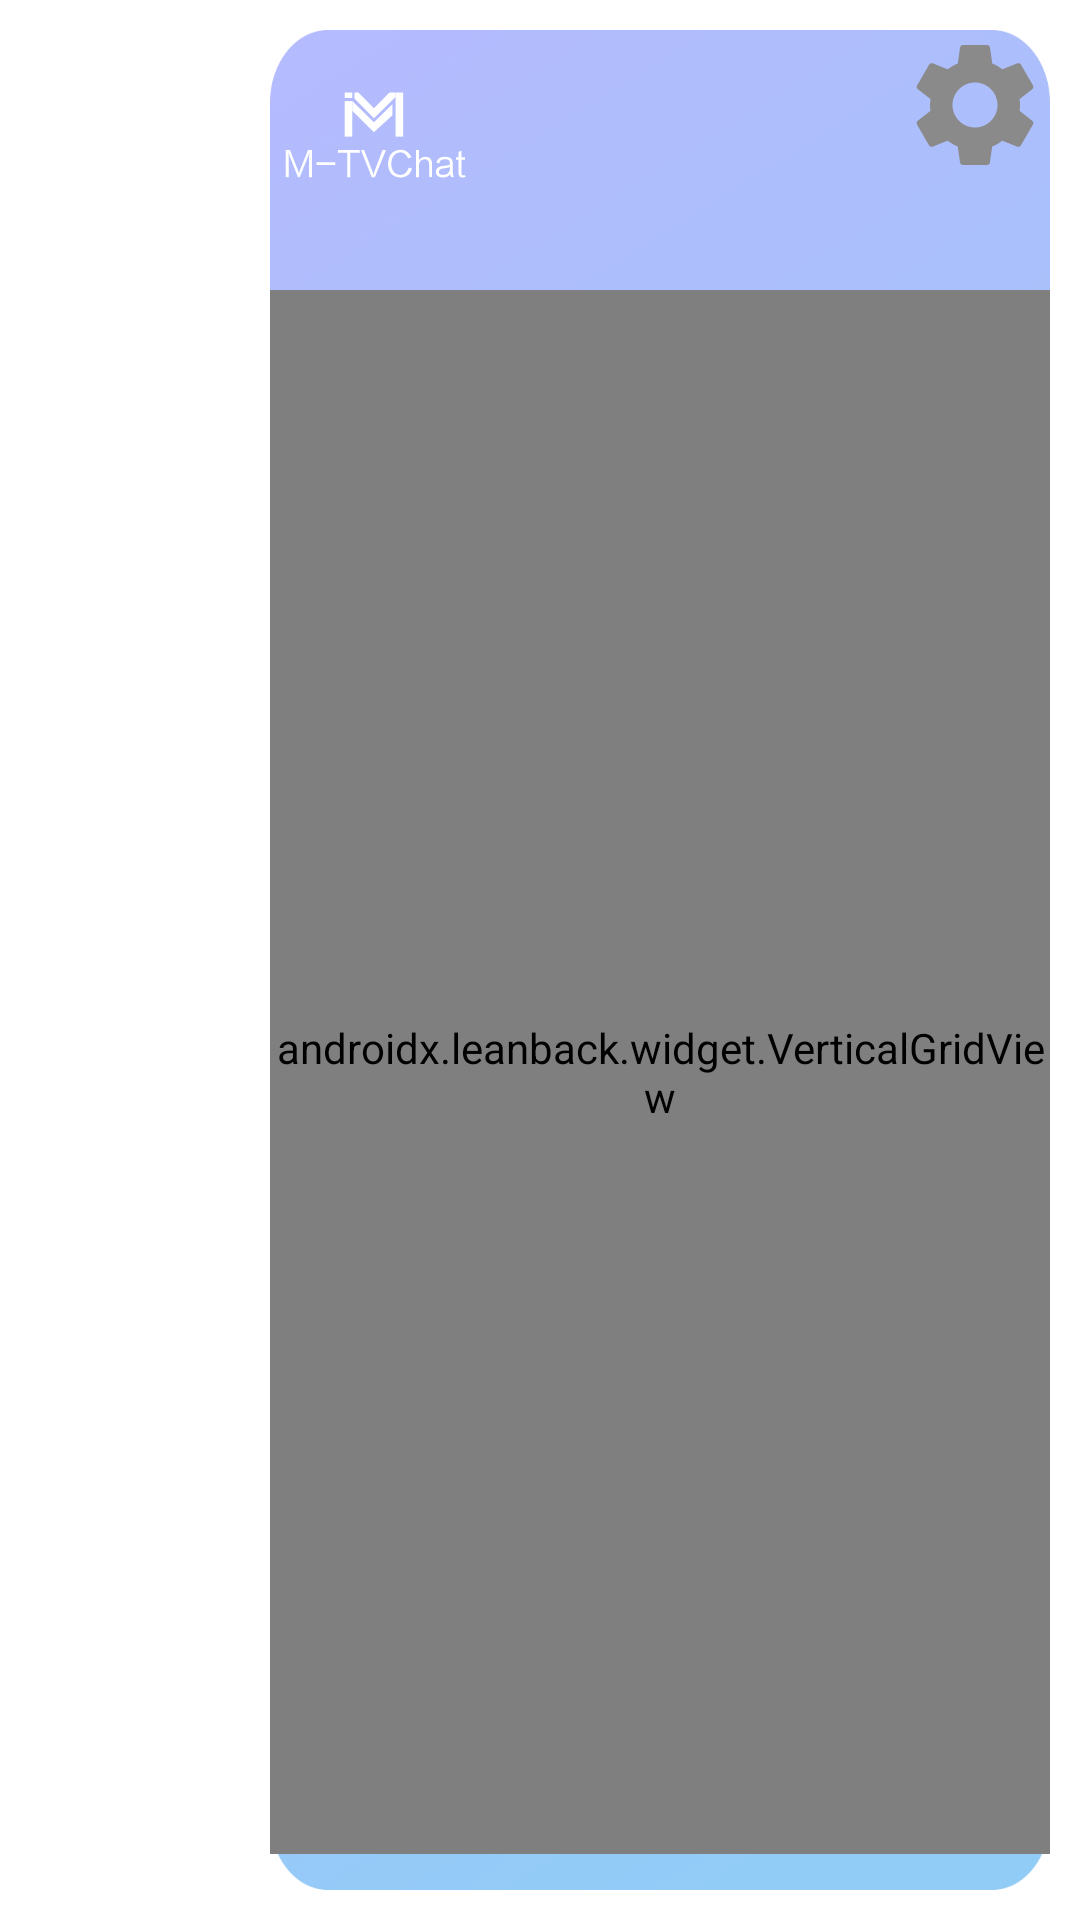

Reconstruct the res/layout file that produces this screen, plus the resources it refers to.
<!-- AndroidManifest.xml: application theme Theme.AIRobot -->
<!-- res/layout/activity_minichat.xml -->
<?xml version="1.0" encoding="utf-8"?>
<RelativeLayout xmlns:android="http://schemas.android.com/apk/res/android"
    android:layout_width="match_parent"
    android:layout_height="match_parent"
    xmlns:app="http://schemas.android.com/apk/res-auto"
    android:background="@android:color/transparent">

    <View
        android:layout_width="match_parent"
        android:layout_height="match_parent"
        android:background="@android:color/transparent" />


    <androidx.constraintlayout.widget.ConstraintLayout
        android:id="@+id/rightView"
        android:layout_width="260dp"
        android:layout_height="match_parent"
        android:layout_alignParentRight="true"
        android:layout_marginRight="0dp"
        android:layout_weight="1"
        android:layout_margin="10dp"
        android:background="@mipmap/ic_mini_bg"
        >

        <ImageView
            android:id="@+id/img_logo"
            android:layout_width="70dp"
            android:layout_height="70dp"
            android:src="@drawable/ic_logo"
            app:layout_constraintTop_toTopOf="parent"
            app:layout_constraintStart_toStartOf="parent"
            android:focusable="true"
            />

        <ImageView
            android:id="@+id/bt_setting"
            android:layout_width="50dp"
            android:layout_height="50dp"
            app:layout_constraintEnd_toEndOf="parent"
            app:layout_constraintTop_toTopOf="parent"
            android:src="@drawable/slector_setting" />

        <androidx.constraintlayout.widget.Guideline
            android:layout_width="match_parent"
            android:layout_height="100dp"
            android:id="@+id/top_gl"
            android:orientation="horizontal"
            app:layout_constraintGuide_percent="0.14"
            />


        <androidx.leanback.widget.VerticalGridView
            android:id="@+id/vGridView"
            android:layout_width="0dp"
            android:layout_height="0dp"
            android:gravity="center"
            android:scrollbars="vertical"
            android:stackFromBottom="false"
            android:textColor="#13ABF1"
            android:textSize="16sp"
            android:transcriptMode="normal"
            app:layout_constraintTop_toBottomOf="@+id/top_gl"
            app:layout_constraintStart_toStartOf="parent"
            app:layout_constraintEnd_toEndOf="parent"
            app:layout_constraintBottom_toBottomOf="parent"
            android:layout_marginBottom="12dp"
            />
    </androidx.constraintlayout.widget.ConstraintLayout>


</RelativeLayout>
<!-- resources referenced by this layout -->
<resources>
  <!-- drawable slector_setting (drawable) -->
  <?xml version="1.0" encoding="utf-8"?>
  <selector xmlns:android="http://schemas.android.com/apk/res/android">
  
      <item android:state_pressed="true" android:drawable="@drawable/settings_off" />
      <item android:state_focused="true" android:drawable="@drawable/setting_on" />
      <item android:state_focused="false" android:drawable="@drawable/settings_off" />
      <item android:state_enabled="false" android:drawable="@drawable/settings_off" />
      <item android:drawable="@drawable/setting_on" />
  </selector>
  <!-- mipmap ic_mini_bg: webp bitmap (mipmap-hdpi, 36458 bytes) -->
  <style name="Theme.AIRobot" parent="Theme.MaterialComponents.DayNight.DarkActionBar">
          
          <item name="colorPrimary">@color/purple_500</item>
          <item name="colorPrimaryVariant">@color/purple_700</item>
          <item name="colorOnPrimary">@color/white</item>
          
          <item name="colorSecondary">@color/teal_200</item>
          <item name="colorSecondaryVariant">@color/teal_700</item>
          <item name="colorOnSecondary">@color/black</item>
          
          <item name="android:statusBarColor" tools:targetApi="l">?attr/colorPrimaryVariant</item>
          
      </style>
  <!-- drawable settings_off (drawable) -->
  <vector android:height="24dp" android:tint="#8a8a8a"
      android:viewportHeight="24" android:viewportWidth="24"
      android:width="24dp" xmlns:android="http://schemas.android.com/apk/res/android">
      <path android:fillColor="@android:color/white" android:pathData="M19.14,12.94c0.04,-0.3 0.06,-0.61 0.06,-0.94c0,-0.32 -0.02,-0.64 -0.07,-0.94l2.03,-1.58c0.18,-0.14 0.23,-0.41 0.12,-0.61l-1.92,-3.32c-0.12,-0.22 -0.37,-0.29 -0.59,-0.22l-2.39,0.96c-0.5,-0.38 -1.03,-0.7 -1.62,-0.94L14.4,2.81c-0.04,-0.24 -0.24,-0.41 -0.48,-0.41h-3.84c-0.24,0 -0.43,0.17 -0.47,0.41L9.25,5.35C8.66,5.59 8.12,5.92 7.63,6.29L5.24,5.33c-0.22,-0.08 -0.47,0 -0.59,0.22L2.74,8.87C2.62,9.08 2.66,9.34 2.86,9.48l2.03,1.58C4.84,11.36 4.8,11.69 4.8,12s0.02,0.64 0.07,0.94l-2.03,1.58c-0.18,0.14 -0.23,0.41 -0.12,0.61l1.92,3.32c0.12,0.22 0.37,0.29 0.59,0.22l2.39,-0.96c0.5,0.38 1.03,0.7 1.62,0.94l0.36,2.54c0.05,0.24 0.24,0.41 0.48,0.41h3.84c0.24,0 0.44,-0.17 0.47,-0.41l0.36,-2.54c0.59,-0.24 1.13,-0.56 1.62,-0.94l2.39,0.96c0.22,0.08 0.47,0 0.59,-0.22l1.92,-3.32c0.12,-0.22 0.07,-0.47 -0.12,-0.61L19.14,12.94zM12,15.6c-1.98,0 -3.6,-1.62 -3.6,-3.6s1.62,-3.6 3.6,-3.6s3.6,1.62 3.6,3.6S13.98,15.6 12,15.6z"/>
  </vector>
  <!-- drawable setting_on (drawable) -->
  <vector android:height="24dp" android:tint="#17abe3"
      android:viewportHeight="24" android:viewportWidth="24"
      android:width="24dp" xmlns:android="http://schemas.android.com/apk/res/android">
      <path android:fillColor="@android:color/white" android:pathData="M19.14,12.94c0.04,-0.3 0.06,-0.61 0.06,-0.94c0,-0.32 -0.02,-0.64 -0.07,-0.94l2.03,-1.58c0.18,-0.14 0.23,-0.41 0.12,-0.61l-1.92,-3.32c-0.12,-0.22 -0.37,-0.29 -0.59,-0.22l-2.39,0.96c-0.5,-0.38 -1.03,-0.7 -1.62,-0.94L14.4,2.81c-0.04,-0.24 -0.24,-0.41 -0.48,-0.41h-3.84c-0.24,0 -0.43,0.17 -0.47,0.41L9.25,5.35C8.66,5.59 8.12,5.92 7.63,6.29L5.24,5.33c-0.22,-0.08 -0.47,0 -0.59,0.22L2.74,8.87C2.62,9.08 2.66,9.34 2.86,9.48l2.03,1.58C4.84,11.36 4.8,11.69 4.8,12s0.02,0.64 0.07,0.94l-2.03,1.58c-0.18,0.14 -0.23,0.41 -0.12,0.61l1.92,3.32c0.12,0.22 0.37,0.29 0.59,0.22l2.39,-0.96c0.5,0.38 1.03,0.7 1.62,0.94l0.36,2.54c0.05,0.24 0.24,0.41 0.48,0.41h3.84c0.24,0 0.44,-0.17 0.47,-0.41l0.36,-2.54c0.59,-0.24 1.13,-0.56 1.62,-0.94l2.39,0.96c0.22,0.08 0.47,0 0.59,-0.22l1.92,-3.32c0.12,-0.22 0.07,-0.47 -0.12,-0.61L19.14,12.94zM12,15.6c-1.98,0 -3.6,-1.62 -3.6,-3.6s1.62,-3.6 3.6,-3.6s3.6,1.62 3.6,3.6S13.98,15.6 12,15.6z"/>
  </vector>
  <color name="purple_500">#FF6200EE</color>
  <color name="purple_700">#FF3700B3</color>
  <color name="white">#FFFFFFFF</color>
  <color name="teal_200">#FF03DAC5</color>
  <color name="teal_700">#FF018786</color>
  <color name="black">#FF000000</color>
</resources>
